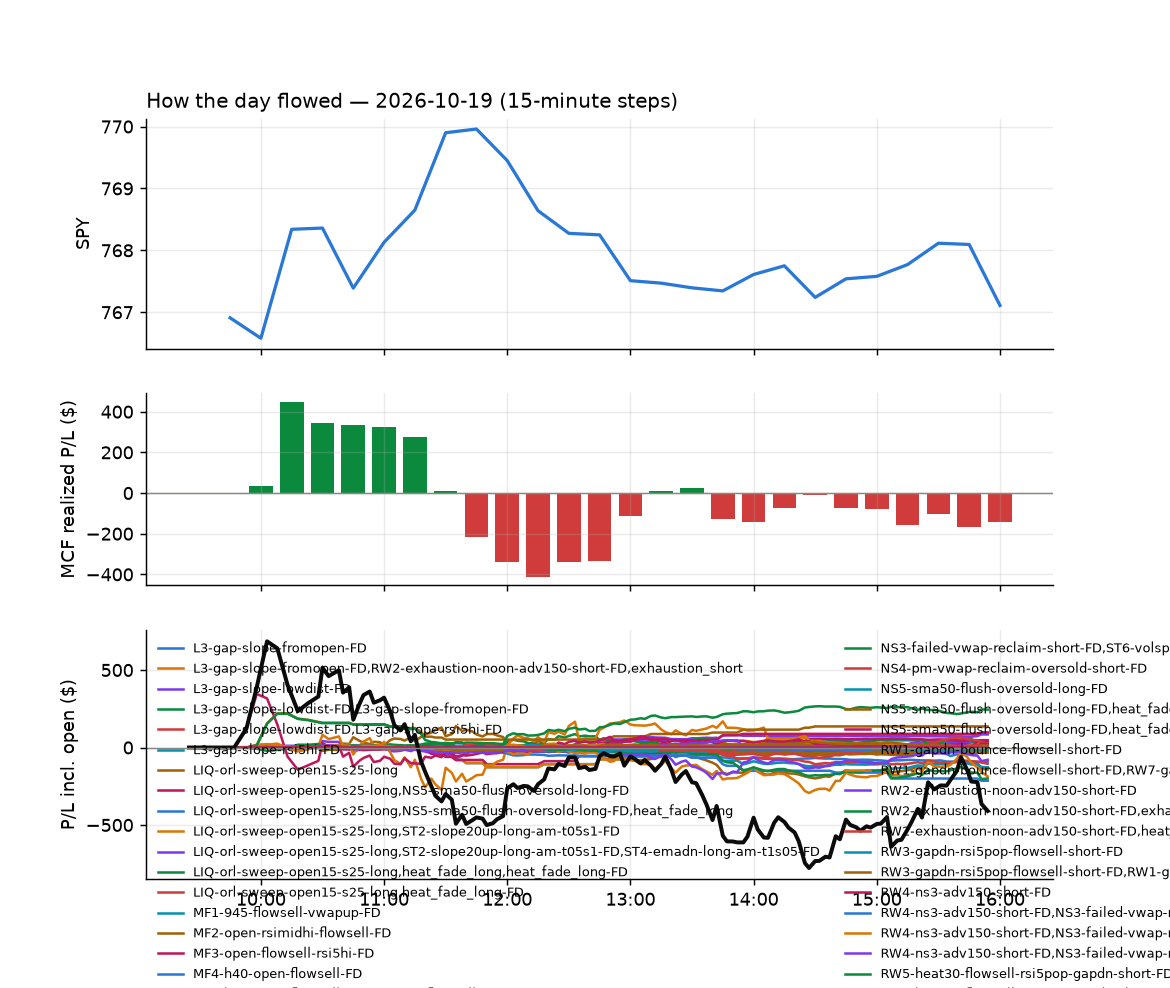

Values plotted in this chart, from the file beside it:
id, run_id, symbol, strategy, side, date, signal_time, entry_time, entry, stop, target, exit_time, exit, exit_reason, r_multiple, mae_r, mfe_r, success, shares, pnl, broker_order_id, slip_bps, pnl_adj, pct
3819, 1, AAOI, heat_fade_short, -1, 2026-10-19, 2026-10-19 09:50:27.802805-04:00, 2026-10-19 09:50:27.899096-04:00, 78.37, 80.76, 75.72, 2026-10-19 10:04:41.979689-04:00, 75.7, target, 1.117, -0.159, 1.15, , 11, 29.36, 8180dd6c-05c5-4df5-8688-8df8b8541512, -16.62, 29.36, 3.406
3797, 1, AEHR, heat_fade_short-FD, -1, 2026-10-19, 2026-10-19 09:50:29.841813-04:00, 2026-10-19 09:50:30.749573-04:00, 64.15, 66.08, 62.07, 2026-10-19 10:03:35.020599-04:00, 61.95, target, 1.14, -0.1244, 1.057, , 14, 30.8, 6fc1bb54-8975-4cde-9634-740cc0c5c2b6, -11.96, 30.8, 3.429
3820, 1, AAOI, heat_fade_short-FD, -1, 2026-10-19, 2026-10-19 09:50:27.841808-04:00, 2026-10-19 09:50:31.033400-04:00, 78.38, 80.76, 75.72, 2026-10-19 10:04:42.309074-04:00, 75.66, target, 1.144, -0.1541, 1.163, , 11, 29.91, 3e3ec65d-79d5-40a1-8a33-66fce364404f, -18.36, 29.91, 3.469
3796, 1, AEHR, heat_fade_short, -1, 2026-10-19, 2026-10-19 09:50:29.805398-04:00, 2026-10-19 09:50:31.547849-04:00, 64.15, 66.08, 62.07, 2026-10-19 10:03:37.358102-04:00, 61.95, target, 1.14, -0.1244, 1.057, , 14, 30.8, d2a53335-0e79-4b84-84e2-3cd7ffdc0555, -11.96, 30.8, 3.429
3822, 1, ALAB, heat_fade_short-FD, -1, 2026-10-19, 2026-10-19 09:50:32.340252-04:00, 2026-10-19 09:50:33.769618-04:00, 293.5, 299, 286.9, 2026-10-19 10:04:25.105939-04:00, 286.5, target, 1.265, -0.2668, 1.353, , 3, 21.01, f523aa3a-6ea5-4151-8782-c5ed7f53aa5b, -17.86, 21.01, 2.386
3799, 1, AMD, heat_fade_short-FD, -1, 2026-10-19, 2026-10-19 09:50:33.717373-04:00, 2026-10-19 09:50:34.067044-04:00, 551.8, 557.9, 544.8, 2026-10-19 10:01:05.672929-04:00, 544.5, target, 1.191, -0.1438, 1.436, , 1, 7.29, 801cc814-993d-4259-8b51-d036200feca9, -8.162, 7.29, 1.321
3798, 1, AMD, heat_fade_short, -1, 2026-10-19, 2026-10-19 09:50:33.630188-04:00, 2026-10-19 09:50:34.410755-04:00, 552.1, 557.9, 544.8, 2026-10-19 10:01:05.925435-04:00, 544.5, target, 1.32, -0.095, 1.575, , 1, 7.64, d3ca0b74-54ba-4655-8e54-6988068e7d16, -14.15, 7.64, 1.384
3821, 1, ALAB, heat_fade_short, -1, 2026-10-19, 2026-10-19 09:50:32.289865-04:00, 2026-10-19 09:50:34.462314-04:00, 293.5, 299, 286.9, 2026-10-19 10:04:24.700490-04:00, 286.5, target, 1.265, -0.2668, 1.353, , 3, 21.01, c84247cf-4709-4866-9bd8-9d84622543d2, -17.86, 21.01, 2.386
3946, 1, AMAT, heat_fade_short, -1, 2026-10-19, 2026-10-19 09:50:33.267959-04:00, 2026-10-19 09:50:34.631845-04:00, 425.8, 430.7, 420.3, 2026-10-19 12:51:21.454322-04:00, 420.3, target, 1.102, -0.389, 1.143, , 2, 10.82, 8eaf16b9-94ea-406f-8f53-75a356d71e12, -5.875, 10.82, 1.271
3947, 1, AMAT, heat_fade_short-FD, -1, 2026-10-19, 2026-10-19 09:50:33.300823-04:00, 2026-10-19 09:50:35.120555-04:00, 425.8, 430.7, 420.3, 2026-10-19 12:51:22.161278-04:00, 420.3, target, 1.102, -0.389, 1.143, , 2, 10.82, a52f8071-0a7b-400d-8df1-65820c1eb70a, -5.875, 10.82, 1.271
3874, 1, ANET, heat_fade_short, -1, 2026-10-19, 2026-10-19 09:50:35.683720-04:00, 2026-10-19 09:50:37.607241-04:00, 181.6, 183.5, 179.5, 2026-10-19 11:18:26.439892-04:00, 183.5, stop, -0.9987, -0.8699, 0.9596, , 5, -9.69, 8554e6e9-ddb9-4ec1-bd1c-6c6e3d0e1516, -4.518, -9.79, -1.067
3875, 1, ANET, heat_fade_short-FD, -1, 2026-10-19, 2026-10-19 09:50:35.713173-04:00, 2026-10-19 09:50:38.149056-04:00, 181.6, 183.5, 179.5, 2026-10-19 11:18:27.739414-04:00, 183.5, stop, -0.9966, -0.8695, 0.9656, , 5, -9.64, d770b8f2-3e57-4c77-8076-c57005427934, -4.849, -9.74, -1.062
3890, 1, AVGO, heat_fade_short-FD, -1, 2026-10-19, 2026-10-19 09:50:39.859727-04:00, 2026-10-19 09:50:40.199566-04:00, 336.6, 339.5, 333.5, 2026-10-19 11:27:20.303969-04:00, 339.5, stop, -1.026, -0.8162, 0.9893, , 2, -5.81, 81a5b859-c8f2-431c-85fb-6f4d9aaf736e, -3.566, -5.85, -0.863
3889, 1, AVGO, heat_fade_short, -1, 2026-10-19, 2026-10-19 09:50:39.828786-04:00, 2026-10-19 09:50:40.811560-04:00, 336.6, 339.5, 333.5, 2026-10-19 11:27:19.883702-04:00, 339.5, stop, -1.021, -0.8162, 0.9893, , 2, -5.78, b4cdf346-4983-4160-bcbd-8db9c4b2005b, -3.566, -5.82, -0.8585
3832, 1, CNQ, MF5-flowsell-vwapup-rsi5hi-FD, -1, 2026-10-19, 2026-10-19 09:50:55.720600-04:00, 2026-10-19 09:50:56.119740-04:00, 54.03, 54.47, 53.83, 2026-10-19 10:10:06.436642-04:00, 53.82, target, 0.4824, -0.2757, 0.5284, , 17, 3.57, dc10eff1-889e-4e21-b5fb-30f116cb9099, 22.16, 3.57, 0.3887
4030, 1, COHR, heat_fade_short, -1, 2026-10-19, 2026-10-19 09:50:56.016117-04:00, 2026-10-19 09:50:56.937747-04:00, 238.8, 244.3, 232.5, 2026-10-19 13:56:14.689260-04:00, 232.5, target, 1.142, -0.6801, 1.091, , 3, 18.81, 90177eb6-2258-4a09-b3a0-1d2198105027, -16.36, 18.81, 2.626
3831, 1, CNQ, RW3-gapdn-rsi5pop-flowsell-short-FD, -1, 2026-10-19, 2026-10-19 09:50:55.687556-04:00, 2026-10-19 09:50:57.293712-04:00, 54.03, 54.47, 53.83, 2026-10-19 10:10:07.158992-04:00, 53.82, target, 0.4743, -0.2757, 0.5284, , 17, 3.51, f810a715-4a9c-4ec4-8d76-fb4fc8eb0db2, 22.16, 3.51, 0.3821
4031, 1, COHR, heat_fade_short-FD, -1, 2026-10-19, 2026-10-19 09:50:56.051499-04:00, 2026-10-19 09:50:57.793236-04:00, 238.8, 244.3, 232.5, 2026-10-19 13:56:13.317856-04:00, 232.5, target, 1.142, -0.6801, 1.091, , 3, 18.81, 574c2298-fbff-4037-ac79-52f45b70e996, -16.36, 18.81, 2.626
3830, 1, CNQ, RW5-heat30-flowsell-rsi5pop-gapdn-short-…, -1, 2026-10-19, 2026-10-19 09:50:55.642525-04:00, 2026-10-19 09:50:58.039029-04:00, 54.03, 54.47, 53.83, 2026-10-19 10:10:06.608029-04:00, 53.82, target, 0.4824, -0.2757, 0.5284, , 17, 3.57, 52301136-49df-4804-b651-090ee0abbcea, 22.16, 3.57, 0.3887
3800, 1, CRDO, heat_fade_short, -1, 2026-10-19, 2026-10-19 09:50:58.920358-04:00, 2026-10-19 09:50:59.454254-04:00, 175.0, 178.6, 171, 2026-10-19 10:02:30.734974-04:00, 171, target, 1.126, -0.1337, 1.261, , 5, 20.21, 528da8b1-6502-47ce-bef8-4a44e5eb6fad, -10.87, 20.21, 2.31
3801, 1, CRDO, heat_fade_short-FD, -1, 2026-10-19, 2026-10-19 09:50:58.974935-04:00, 2026-10-19 09:51:01.254638-04:00, 174.7, 178.6, 171, 2026-10-19 10:01:24.750598-04:00, 170.9, target, 0.973, -0.0752, 1.048, , 5, 18.89, 2296d752-90eb-49a9-bc4c-7f4de6b7542f, 5.835, 18.89, 2.162
3862, 1, DBMF, MF3-open-flowsell-rsi5hi-FD, -1, 2026-10-19, 2026-10-19 09:51:03.365127-04:00, 2026-10-19 09:51:03.965958-04:00, 32.83, 32.92, 32.72, 2026-10-19 10:42:05.222871-04:00, 32.93, stop, -1.109, -0.7764, 1.109, , 28, -2.8, 1e7b5038-1956-4c92-a259-b87465b3e35e, -3.047, -3.36, -0.3046
3833, 1, DBMF, MF1-945-flowsell-vwapup-FD, -1, 2026-10-19, 2026-10-19 09:51:03.308288-04:00, 2026-10-19 09:51:04.127805-04:00, 32.83, 32.87, 32.72, 2026-10-19 10:15:21.610672-04:00, 32.87, stop, -0.998, -0.998, 2.495, , 28, -1.12, f093bc3b-3541-4243-82d6-f25e308ebd35, -3.047, -1.68, -0.1218
3995, 1, DELL, heat_fade_short-FD, -1, 2026-10-19, 2026-10-19 09:51:04.441953-04:00, 2026-10-19 09:51:04.998035-04:00, 466.9, 472.7, 457.9, 2026-10-19 13:40:07.764731-04:00, 457.9, target, 1.573, -0.4339, 1.579, , 1, 9.1, 1cee0d20-3504-4d64-aafa-d13d943e3c49, -34.81, 9.1, 1.949
3994, 1, DELL, heat_fade_short, -1, 2026-10-19, 2026-10-19 09:51:04.345879-04:00, 2026-10-19 09:51:05.029528-04:00, 466.9, 472.7, 457.9, 2026-10-19 13:40:07.095765-04:00, 457.9, target, 1.571, -0.4339, 1.579, , 1, 9.09, 55e98667-7a92-45c2-ae99-a96ff51eab6d, -34.81, 9.09, 1.947
3861, 1, DBMF, MF5-flowsell-vwapup-rsi5hi-FD, -1, 2026-10-19, 2026-10-19 09:51:03.059742-04:00, 2026-10-19 09:51:06.086162-04:00, 32.83, 32.92, 32.72, 2026-10-19 10:42:05.944526-04:00, 32.93, stop, -1.108, -0.7781, 1.093, , 28, -2.82, c468b1bf-08e0-477e-aca1-cde672c7327f, -2.829, -3.38, -0.3068
4057, 1, EMXC, heat_fade_short-FD, -1, 2026-10-19, 2026-10-19 09:51:09.471394-04:00, 2026-10-19 09:51:11.199791-04:00, 93.79, 94.21, 93.33, 2026-10-19 14:26:17.557665-04:00, 93.33, target, 1.096, -0.572, 1.073, , 9, 4.14, cb349e6f-0c3c-4de9-ae6f-4f3e98640817, -2.133, 4.14, 0.4905
4056, 1, EMXC, heat_fade_short, -1, 2026-10-19, 2026-10-19 09:51:09.437319-04:00, 2026-10-19 09:51:11.638483-04:00, 93.79, 94.21, 93.33, 2026-10-19 14:26:14.578259-04:00, 93.33, target, 1.096, -0.572, 1.073, , 9, 4.14, afc832a2-9f7c-483a-a746-a8d3dae7f6ff, -2.133, 4.14, 0.4905
4058, 1, EWY, heat_fade_short, -1, 2026-10-19, 2026-10-19 09:51:13.763660-04:00, 2026-10-19 09:51:15.677701-04:00, 158.4, 159.7, 156.7, 2026-10-19 14:24:44.017942-04:00, 156.7, target, 1.313, -0.7205, 1.346, , 5, 8.44, a0a4ee0c-8cf6-45d5-bc36-a5b0a37b2bcc, -12.39, 8.44, 1.066
4059, 1, EWY, heat_fade_short-FD, -1, 2026-10-19, 2026-10-19 09:51:13.802516-04:00, 2026-10-19 09:51:16.001954-04:00, 158.4, 159.7, 156.7, 2026-10-19 14:24:43.269986-04:00, 156.7, target, 1.306, -0.721, 1.343, , 5, 8.41, 7a94de11-f889-4005-a70c-3f405933ed21, -12.27, 8.41, 1.062
3802, 1, FRVO, MF4-h40-open-flowsell-FD, -1, 2026-10-19, 2026-10-19 09:51:20.099803-04:00, 2026-10-19 09:51:22.194329-04:00, 9.45, 9.718, 9.361, 2026-10-19 10:02:25.476713-04:00, 9.35, target, 0.3736, -0.1868, 0.5226, , 97, 9.7, 7bbd9d88-f0fa-4e02-abb6-053f182d915c, 31.65, 9.7, 1.058
3804, 1, GLW, heat_fade_short-FD, -1, 2026-10-19, 2026-10-19 09:51:25.603787-04:00, 2026-10-19 09:51:27.125301-04:00, 135.1, 138.1, 133.7, 2026-10-19 10:03:31.566452-04:00, 133.6, target, 0.4806, -0.3208, 0.4705, , 6, 8.6, a16363f0-d9a4-4811-a70b-64071a763900, 60.83, 8.6, 1.061
3835, 1, GOOGL, heat_fade_short-FD, -1, 2026-10-19, 2026-10-19 09:51:26.630877-04:00, 2026-10-19 09:51:27.412360-04:00, 343.1, 345.3, 340.8, 2026-10-19 10:14:29.966828-04:00, 345.3, stop, -0.9865, -1.08, 0.2879, , 2, -4.42, bfb5ede1-9d95-4f92-91ed-925e43922fe8, 0.0, -4.46, -0.6442
3834, 1, GOOGL, heat_fade_short, -1, 2026-10-19, 2026-10-19 09:51:26.585735-04:00, 2026-10-19 09:51:27.557212-04:00, 343.1, 345.3, 340.8, 2026-10-19 10:14:30.698964-04:00, 345.3, stop, -0.9865, -1.08, 0.2879, , 2, -4.42, 62219682-1849-4ebd-8664-dcbdc6042b6b, 0.0, -4.46, -0.6442
3803, 1, GLW, heat_fade_short, -1, 2026-10-19, 2026-10-19 09:51:25.577567-04:00, 2026-10-19 09:51:27.688129-04:00, 135.2, 138.1, 133.7, 2026-10-19 10:03:30.365495-04:00, 133.7, target, 0.5042, -0.2988, 0.518, , 6, 8.74, 93d385b5-e253-4242-aee3-d5fdcd75900b, 53.96, 8.74, 1.078
3852, 1, IYW, heat_fade_short, -1, 2026-10-19, 2026-10-19 09:51:39.268620-04:00, 2026-10-19 09:51:40.228675-04:00, 254.2, 255.3, 253.2, 2026-10-19 10:18:59.002827-04:00, 255.4, stop, -1.093, -1.048, 0.4967, , 3, -3.63, ff31b014-13fb-4b6b-9b2e-0e7f376fe67d, 1.18, -3.69, -0.476
3853, 1, IYW, heat_fade_short-FD, -1, 2026-10-19, 2026-10-19 09:51:39.371296-04:00, 2026-10-19 09:51:40.674497-04:00, 254.2, 255.3, 253.2, 2026-10-19 10:18:58.967521-04:00, 255.4, stop, -1.093, -1.048, 0.4967, , 3, -3.63, d99f34a0-faef-481e-a226-dc1a6bb3efe6, 1.18, -3.69, -0.476
3806, 1, KEYS, heat_fade_short-FD, -1, 2026-10-19, 2026-10-19 09:51:41.765200-04:00, 2026-10-19 09:51:42.150399-04:00, 338.5, 343.2, 337, 2026-10-19 10:03:58.448859-04:00, 337, target, 0.3101, -0.2447, 0.2278, , 2, 2.94, fe2da5e4-cb8a-45bd-8c90-96658f842107, 48.07, 2.94, 0.4343
3805, 1, KEYS, heat_fade_short, -1, 2026-10-19, 2026-10-19 09:51:41.736563-04:00, 2026-10-19 09:51:42.748439-04:00, 338.5, 343.2, 337, 2026-10-19 10:03:58.341860-04:00, 337, target, 0.3101, -0.2447, 0.2278, , 2, 2.94, ea91f184-a033-4b78-ab2b-274b6bdebcea, 48.07, 2.94, 0.4343
3808, 1, KLAC, heat_fade_short-FD, -1, 2026-10-19, 2026-10-19 09:51:42.755539-04:00, 2026-10-19 09:51:43.652755-04:00, 171.6, 174, 169.9, 2026-10-19 10:02:23.286669-04:00, 169.9, target, 0.7059, -0.2164, 0.7712, , 5, 8.35, 8281b655-f188-4346-8081-eaab458a24d4, 20.47, 8.35, 0.9732
3807, 1, KLAC, heat_fade_short, -1, 2026-10-19, 2026-10-19 09:51:42.709950-04:00, 2026-10-19 09:51:44.009426-04:00, 171.6, 174, 169.9, 2026-10-19 10:02:23.399301-04:00, 169.9, target, 0.7248, -0.2171, 0.7698, , 5, 8.58, a49d8f97-6a80-4678-9b61-46932c8caf13, 20.59, 8.58, 1
3810, 1, LITE, heat_fade_short-FD, -1, 2026-10-19, 2026-10-19 09:51:45.715954-04:00, 2026-10-19 09:51:46.013495-04:00, 852.8, 876.8, 839.2, 2026-10-19 10:02:23.950981-04:00, 838.6, target, 0.593, -0.3194, 0.6566, , 1, 14.22, 43bc9da8-a67f-4801-912d-faeba18de9b8, 60.37, 14.22, 1.667
3809, 1, LITE, heat_fade_short, -1, 2026-10-19, 2026-10-19 09:51:45.650824-04:00, 2026-10-19 09:51:46.077425-04:00, 852.8, 876.8, 839.2, 2026-10-19 10:02:24.254042-04:00, 838.6, target, 0.589, -0.3211, 0.6524, , 1, 14.16, 35a537e3-10bf-4be5-b80a-8ff8ab502987, 61.07, 14.16, 1.66
3836, 1, MGK, MF3-open-flowsell-rsi5hi-FD, -1, 2026-10-19, 2026-10-19 09:51:51.660879-04:00, 2026-10-19 09:51:54.937022-04:00, 90.84, 91.15, 90.53, 2026-10-19 10:14:56.221649-04:00, 91.16, stop, -1.017, -1.004, 0.3314, , 10, -3.16, bed3ee37-991b-428a-bad0-853fd0a85280, -0.3303, -3.36, -0.3479
3876, 1, MRVL, heat_fade_short, -1, 2026-10-19, 2026-10-19 09:51:54.450096-04:00, 2026-10-19 09:51:55.529268-04:00, 238.2, 243, 234.7, 2026-10-19 11:17:49.411553-04:00, 243.1, stop, -1.027, -1.053, 0.7152, , 3, -14.61, 46a21231-1570-450b-a01f-884b554a589f, 25.54, -14.67, -2.044
3877, 1, MRVL, heat_fade_short-FD, -1, 2026-10-19, 2026-10-19 09:51:54.478947-04:00, 2026-10-19 09:51:56.189915-04:00, 238.2, 243, 234.7, 2026-10-19 11:17:48.937020-04:00, 243.1, stop, -1.028, -1.053, 0.7273, , 3, -14.51, c977e0e0-f143-4055-a86e-f1d41de83d12, 24.15, -14.57, -2.03
3811, 1, NBIS, heat_fade_short, -1, 2026-10-19, 2026-10-19 09:51:57.120349-04:00, 2026-10-19 09:51:57.881723-04:00, 171.7, 176.4, 168, 2026-10-19 10:02:07.698451-04:00, 167.9, target, 0.8146, -0.201, 0.9479, , 5, 19.25, 3ef77612-fc88-4bff-86f1-672a5ead8f43, 27.87, 19.25, 2.242
3812, 1, NBIS, heat_fade_short-FD, -1, 2026-10-19, 2026-10-19 09:51:57.164853-04:00, 2026-10-19 09:52:00.116677-04:00, 171.7, 176.4, 168, 2026-10-19 10:02:08.965530-04:00, 167.9, target, 0.815, -0.06955, 0.9528, , 5, 19.21, 7c18a423-a09b-423e-9be3-3ef57967edc1, 27.18, 19.21, 2.237
3866, 1, OKTA, heat_fade_short-FD, -1, 2026-10-19, 2026-10-19 09:52:03.195090-04:00, 2026-10-19 09:52:04.594514-04:00, 190.2, 192.6, 187.3, 2026-10-19 10:45:57.872535-04:00, 192.6, stop, -1.007, -0.7513, 0.4582, , 4, -9.76, 91b817ae-a3ca-45f5-ba17-b0019ac62c8a, -11.85, -9.84, -1.283
3865, 1, OKTA, heat_fade_short, -1, 2026-10-19, 2026-10-19 09:52:03.112346-04:00, 2026-10-19 09:52:05.318434-04:00, 190.2, 192.6, 187.3, 2026-10-19 10:45:58.428299-04:00, 192.6, stop, -1.011, -0.7513, 0.4582, , 4, -9.8, 3e379b6a-36c8-4105-a127-da064f551c80, -11.85, -9.88, -1.288
3896, 1, P, heat_fade_short, -1, 2026-10-19, 2026-10-19 09:52:05.782785-04:00, 2026-10-19 09:52:06.436871-04:00, 128.2, 130.1, 126.3, 2026-10-19 11:30:38.053686-04:00, 130.1, stop, -1.037, -0.9705, 0.4658, , 7, -13.09, d725e7e3-2303-4c6d-8d35-4eaaf0475e09, -6.242, -13.23, -1.458
3897, 1, P, heat_fade_short-FD, -1, 2026-10-19, 2026-10-19 09:52:05.821795-04:00, 2026-10-19 09:52:07.118423-04:00, 128.2, 130.1, 126.3, 2026-10-19 11:30:38.297229-04:00, 130.1, stop, -1.037, -0.9705, 0.4658, , 7, -13.09, 179b8411-0a1a-4aa0-a918-307738345d96, -6.242, -13.23, -1.458
3872, 1, Q, heat_fade_short, -1, 2026-10-19, 2026-10-19 09:52:11.814559-04:00, 2026-10-19 09:52:12.864211-04:00, 119.1, 120.5, 118.2, 2026-10-19 11:09:12.200751-04:00, 120.6, stop, -1.06, -1.06, 0.568, , 7, -10.78, ff1eccf1-8def-4e0d-9aa6-da7231103b77, 25.97, -10.92, -1.293
3837, 1, QLD, heat_fade_short, -1, 2026-10-19, 2026-10-19 09:52:12.915761-04:00, 2026-10-19 09:52:13.653251-04:00, 89.9, 90.6, 89.3, 2026-10-19 10:18:48.027468-04:00, 90.61, stop, -1.011, -0.7692, 0.7836, , 10, -7.1, 1649904f-1cdf-4e14-a472-53c8de04b6db, 5.559, -7.3, -0.7898
3873, 1, Q, heat_fade_short-FD, -1, 2026-10-19, 2026-10-19 09:52:11.847912-04:00, 2026-10-19 09:52:13.698920-04:00, 119.1, 120.5, 118.2, 2026-10-19 11:09:12.341545-04:00, 120.6, stop, -1.06, -1.06, 0.568, , 7, -10.78, 57f12481-d755-4f7d-b920-92e397fdc876, 25.97, -10.92, -1.293
3823, 1, QQQ, heat_fade_short, -1, 2026-10-19, 2026-10-19 09:52:13.433364-04:00, 2026-10-19 09:52:14.152165-04:00, 718.8, 721.6, 716.6, 2026-10-19 10:04:24.656942-04:00, 716.6, target, 0.7561, -0.07317, 0.7631, , 1, 2.17, a205ed81-4b96-4f7a-988f-9b084663e8ce, 4.867, 2.17, 0.3019
3824, 1, QQQ, heat_fade_short-FD, -1, 2026-10-19, 2026-10-19 09:52:13.459075-04:00, 2026-10-19 09:52:14.392349-04:00, 718.8, 721.6, 716.6, 2026-10-19 10:04:20.630080-04:00, 716.6, target, 0.7746, -0.06338, 0.7817, , 1, 2.2, 6a92dc2e-334c-4b75-a0fa-16092d89c790, 4.45, 2.2, 0.3061
3839, 1, QQQM, heat_fade_short, -1, 2026-10-19, 2026-10-19 09:52:14.028329-04:00, 2026-10-19 09:52:14.649549-04:00, 296, 297.1, 295, 2026-10-19 10:18:48.132371-04:00, 297.2, stop, -1.076, -0.8027, 0.7759, , 3, -3.62, 6f94f921-b5ee-4f4c-8404-4bb7ecf38a38, 3.04, -3.68, -0.4077
3838, 1, QLD, heat_fade_short-FD, -1, 2026-10-19, 2026-10-19 09:52:12.977704-04:00, 2026-10-19 09:52:15.000842-04:00, 89.9, 90.6, 89.3, 2026-10-19 10:18:47.612528-04:00, 90.6, stop, -0.9973, -0.7692, 0.7836, , 10, -7, d274012f-6904-4643-8ca5-9fa985cc7f1d, 5.559, -7.2, -0.7786
3840, 1, QQQM, heat_fade_short-FD, -1, 2026-10-19, 2026-10-19 09:52:14.053454-04:00, 2026-10-19 09:52:15.710954-04:00, 296, 297.1, 295, 2026-10-19 10:18:47.508344-04:00, 297.1, stop, -1.061, -0.8021, 0.7812, , 3, -3.56, cf69aaed-37be-45a9-adab-13ef6e1ac702, 2.927, -3.62, -0.401
... 265 more rows
